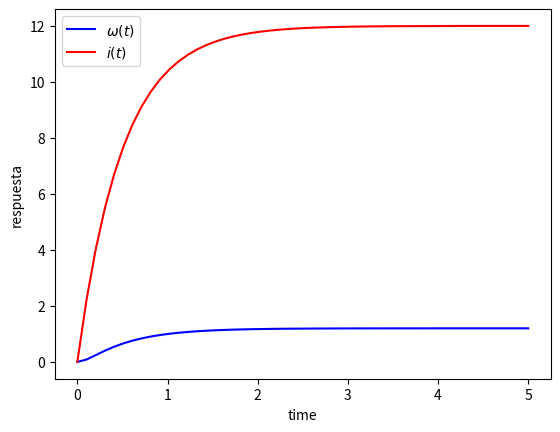

Write the Python code that produced this figure.
import numpy as np
from scipy.integrate import odeint
import matplotlib.pyplot as plt


# parametros de motor


R = 1
L = 0.5
J = 0.01
B= 0.1
Km=0.01
Ka=0.01
u=12


# funcion que retorna dx/dt

def motorDC(x,t,R,L,J,B,Km,Ka,u):
    w=x[0]
    i=x[1]

    dwdt = (-B/J)*w + (Km/J)*i
    didt =(-R/L)*i - (Ka/L)*w + (1/L)*u
    dxdt= [dwdt,didt]

    return dxdt


# condiciones iniciales

x0=[0,0]

# times point

t = np.linspace(0,5)



# solucion de ODE

x  = odeint(motorDC,x0,t,args=(R,L,J,B,Km,Ka,u))

#plot resultados

plt.plot(t,x[:,0],'b', label=r'$\omega(t) $')
plt.plot(t,x[:,1],'r', label=r'$i(t) $')
plt.ylabel('respuesta')
plt.xlabel('time')
plt.legend(loc='best')
plt.show()










